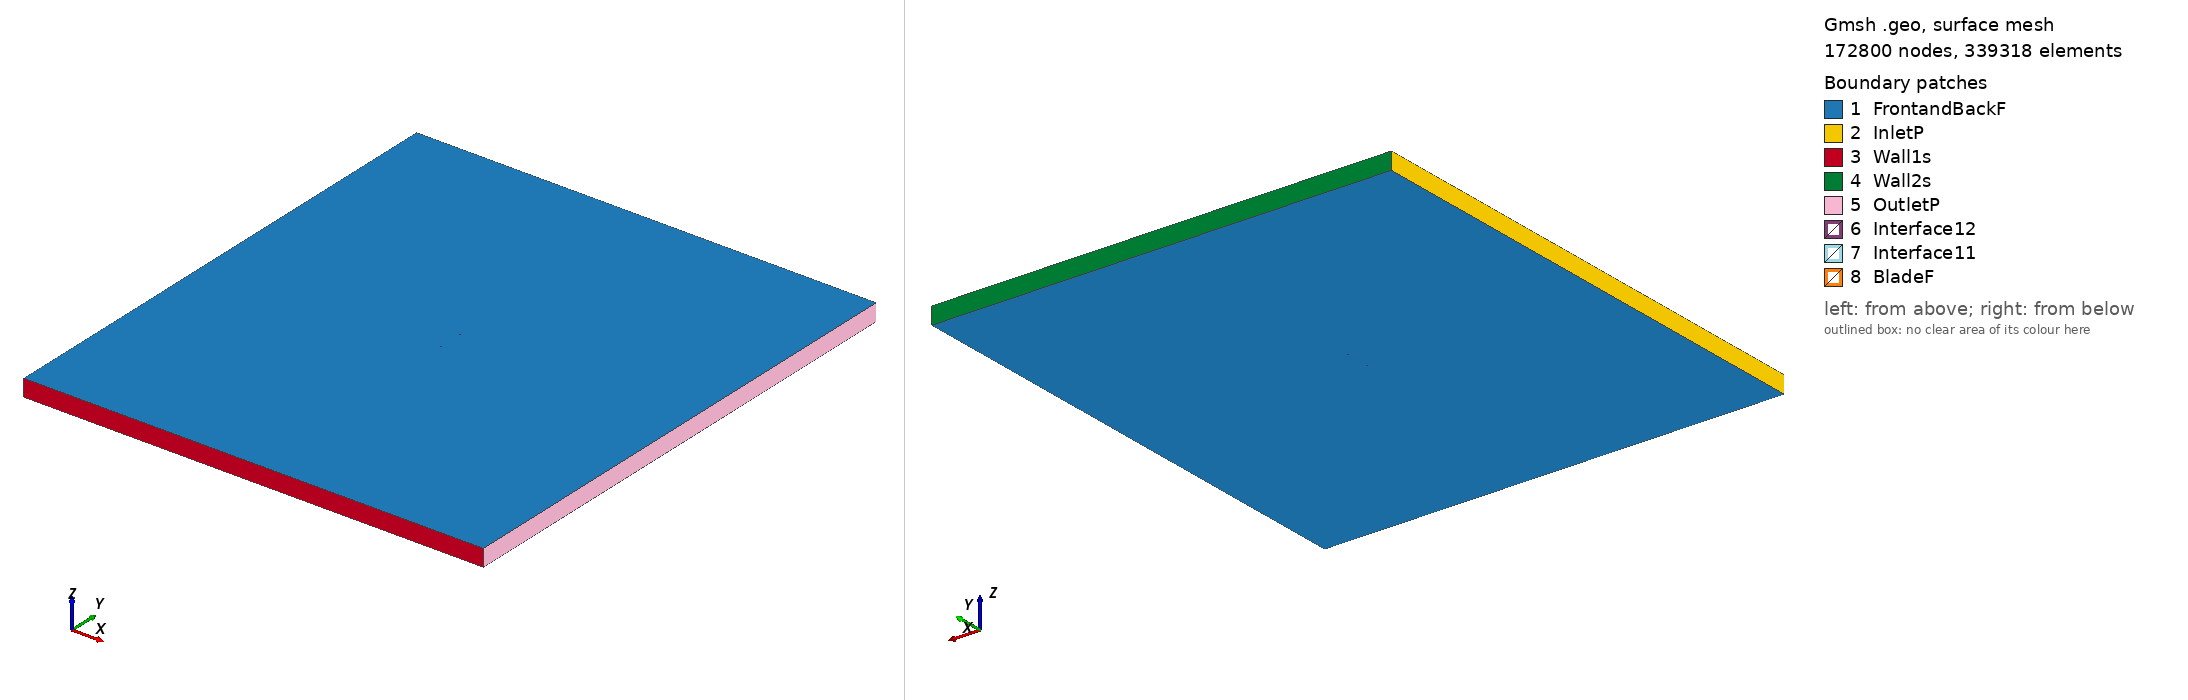

Gmsh geometry script, surface-meshed: 172800 nodes, 339318 surface elements. Boundary patches (legend numbers): 1 FrontandBackF, 2 InletP, 3 Wall1s, 4 Wall2s, 5 OutletP, 6 Interface12, 7 Interface11, 8 BladeF. Left view from above one corner, right view from below the opposite corner. Legend entries are the model's physical surfaces. The drawing asked Gmsh for element sizes between 1% and 20% of the model's largest extent; the script's own settings can give other sizes.

=== rhodesg36_tsr_5.9453_aoa_-1.9484.geo (drawn) ===
SetFactory("OpenCASCADE");

Point(1) = {0.075161, 0.729239, 0, 1.0};
Point(2) = {0.067601, 0.730873, 0, 1.0};
Point(3) = {0.059997, 0.733796, 0, 1.0};
Point(4) = {0.044834, 0.738338, 0, 1.0};
Point(5) = {0.029689, 0.742326, 0, 1.0};
Point(6) = {0.014571, 0.745548, 0, 1.0};
Point(7) = {-0.000525, 0.748112, 0, 1.0};
Point(8) = {-0.015578, 0.749416, 0, 1.0};
Point(9) = {-0.030606, 0.750000, 0, 1.0};
Point(10) = {-0.045585, 0.749130, 0, 1.0};
Point(11) = {-0.053028, 0.747316, 0, 1.0};
Point(12) = {-0.060431, 0.744333, 0, 1.0};
Point(13) = {-0.064119, 0.742436, 0, 1.0};
Point(14) = {-0.067786, 0.739940, 0, 1.0};
Point(15) = {-0.071438, 0.737009, 0, 1.0};
Point(16) = {-0.073241, 0.734847, 0, 1.0};
Point(17) = {-0.074957, 0.730136, 0, 1.0};
Point(18) = {-0.072963, 0.726676, 0, 1.0};
Point(19) = {-0.071055, 0.725751, 0, 1.0};
Point(20) = {-0.067282, 0.725144, 0, 1.0};
Point(21) = {-0.063522, 0.724911, 0, 1.0};
Point(22) = {-0.059761, 0.724649, 0, 1.0};
Point(23) = {-0.052266, 0.724904, 0, 1.0};
Point(24) = {-0.044770, 0.725159, 0, 1.0};
Point(25) = {-0.029779, 0.725669, 0, 1.0};
Point(26) = {-0.014787, 0.726179, 0, 1.0};
Point(27) = {0.000204, 0.726689, 0, 1.0};
Point(28) = {0.015195, 0.727199, 0, 1.0};
Point(29) = {0.030187, 0.727709, 0, 1.0};
Point(30) = {0.045178, 0.728219, 0, 1.0};
Point(31) = {0.060169, 0.728729, 0, 1.0};
Point(32) = {0.067665, 0.728984, 0, 1.0};
Point(33) = {-0.075161, -0.729239, 0, 1.0};
Point(34) = {-0.067601, -0.730873, 0, 1.0};
Point(35) = {-0.059997, -0.733796, 0, 1.0};
Point(36) = {-0.044834, -0.738338, 0, 1.0};
Point(37) = {-0.029689, -0.742326, 0, 1.0};
Point(38) = {-0.014571, -0.745548, 0, 1.0};
Point(39) = {0.000525, -0.748112, 0, 1.0};
Point(40) = {0.015578, -0.749416, 0, 1.0};
Point(41) = {0.030606, -0.750000, 0, 1.0};
Point(42) = {0.045585, -0.749130, 0, 1.0};
Point(43) = {0.053028, -0.747316, 0, 1.0};
Point(44) = {0.060431, -0.744333, 0, 1.0};
Point(45) = {0.064119, -0.742436, 0, 1.0};
Point(46) = {0.067786, -0.739940, 0, 1.0};
Point(47) = {0.071438, -0.737009, 0, 1.0};
Point(48) = {0.073241, -0.734847, 0, 1.0};
Point(49) = {0.074957, -0.730136, 0, 1.0};
Point(50) = {0.072963, -0.726676, 0, 1.0};
Point(51) = {0.071055, -0.725751, 0, 1.0};
Point(52) = {0.067282, -0.725144, 0, 1.0};
Point(53) = {0.063522, -0.724911, 0, 1.0};
Point(54) = {0.059761, -0.724649, 0, 1.0};
Point(55) = {0.052266, -0.724904, 0, 1.0};
Point(56) = {0.044770, -0.725159, 0, 1.0};
Point(57) = {0.029779, -0.725669, 0, 1.0};
Point(58) = {0.014787, -0.726179, 0, 1.0};
Point(59) = {-0.000204, -0.726689, 0, 1.0};
Point(60) = {-0.015195, -0.727199, 0, 1.0};
Point(61) = {-0.030187, -0.727709, 0, 1.0};
Point(62) = {-0.045178, -0.728219, 0, 1.0};
Point(63) = {-0.060169, -0.728729, 0, 1.0};
Point(64) = {-0.067665, -0.728984, 0, 1.0};

// Lines: first blade (splines 1-4)
Spline(1) = {1:9};
Spline(2) = {9:24};
Spline(3) = {24:32};
Spline(4) = {32,1};

// Lines: second blade (splines 5-8)
Spline(5) = {33:41};
Spline(6) = {41:56};
Spline(7) = {56:64};
Spline(8) = {64,33};

// Outer domain (points 20001-4 and lines)
Point(65) = {-13.50000000, -15.00000000, 0, 1.0};
Point(66) = {-13.50000000, 15.00000000, 0, 1.0};
Point(67) = {13.50000000, 15.00000000, 0, 1.0};
Point(68) = {13.50000000, -15.00000000, 0, 1.0};
Line(11) = {65, 66};
Line(12) = {66, 67};
Line(13) = {67, 68};
Line(14) = {65, 68};

// Interface (between moving and stationary domain) (circles)
Circle(9) = {0, 0, 0, 0.80000000, 0, 2*Pi};
Circle(10) = {0, 0, 0, 0.80000000, 0, 2*Pi};

// Loops collect Lines/Splines/etc (blade1, blade2, domain, first circle)
Line Loop(1) = {1:4};
Line Loop(2) = {5:8};
Line Loop(3) = {11,12,13,-14};
Line Loop(4) = {9};

// BooleanDifference cuts out the circle/interface from the domain
Plane Surface(1) = {3};
Plane Surface(2) = {4};
BooleanDifference{ Surface{1}; Delete;}{ Surface{2}; Delete;}

// This one cuts out the blades from the inner circle/interface
Line Loop(6) = {10};
Plane Surface(5) = {6};
Plane Surface(6) = {1};
Plane Surface(7) = {2};
BooleanDifference{ Surface{5}; Delete;}{ Surface{6,7}; Delete;}

// extrude to 3rd dimension
Extrude {0, 0, 1} {Surface{1}; Surface{5}; Layers{1}; Recombine;}

// Physical Surfaces are the named boundaries (patches)
Physical Surface("Interface11") = {12};
Physical Surface("Interface12") = {10};

// sides of domain
Physical Surface("InletP") = {6};
Physical Surface("OutletP") = {9};

// top and bottom of domain
Physical Surface("Wall1s") = {7};
Physical Surface("Wall2s") = {8};

// Check FrontandBackF by ensuring there is nothing in the 3rd dimension
Physical Surface("FrontandBackF") = {1,11,5,21};
Physical Surface("BladeF") = {13:20};
Physical Volume("Turbine") = {2};
Physical Volume("Farfield") = {1};

// settings for airfoil boundary layer
Field[1] = BoundaryLayer;
Field[1].EdgesList = {1:8};
Field[1].hwall_n = 1e-3;
Field[1].thickness = 1.5e-2;
Field[1].ratio = 1.05;
Field[1].Quads = 1;
BoundaryLayer Field = 1;

// control points for mesh (blade and interface)
// floor((arc length / 1.5mm)/ 6) -> Transfinite Line
Transfinite Line {1,2,3,5,6,7} = 33 Using Progression 1;
Transfinite Line {4,8} = 1 Using Progression 1;
Transfinite Line {9, 15} = 800 Using Progression 1;

// For more information on gmsh syntax, visit http://gmsh.info/doc/texinfo/gmsh.html
